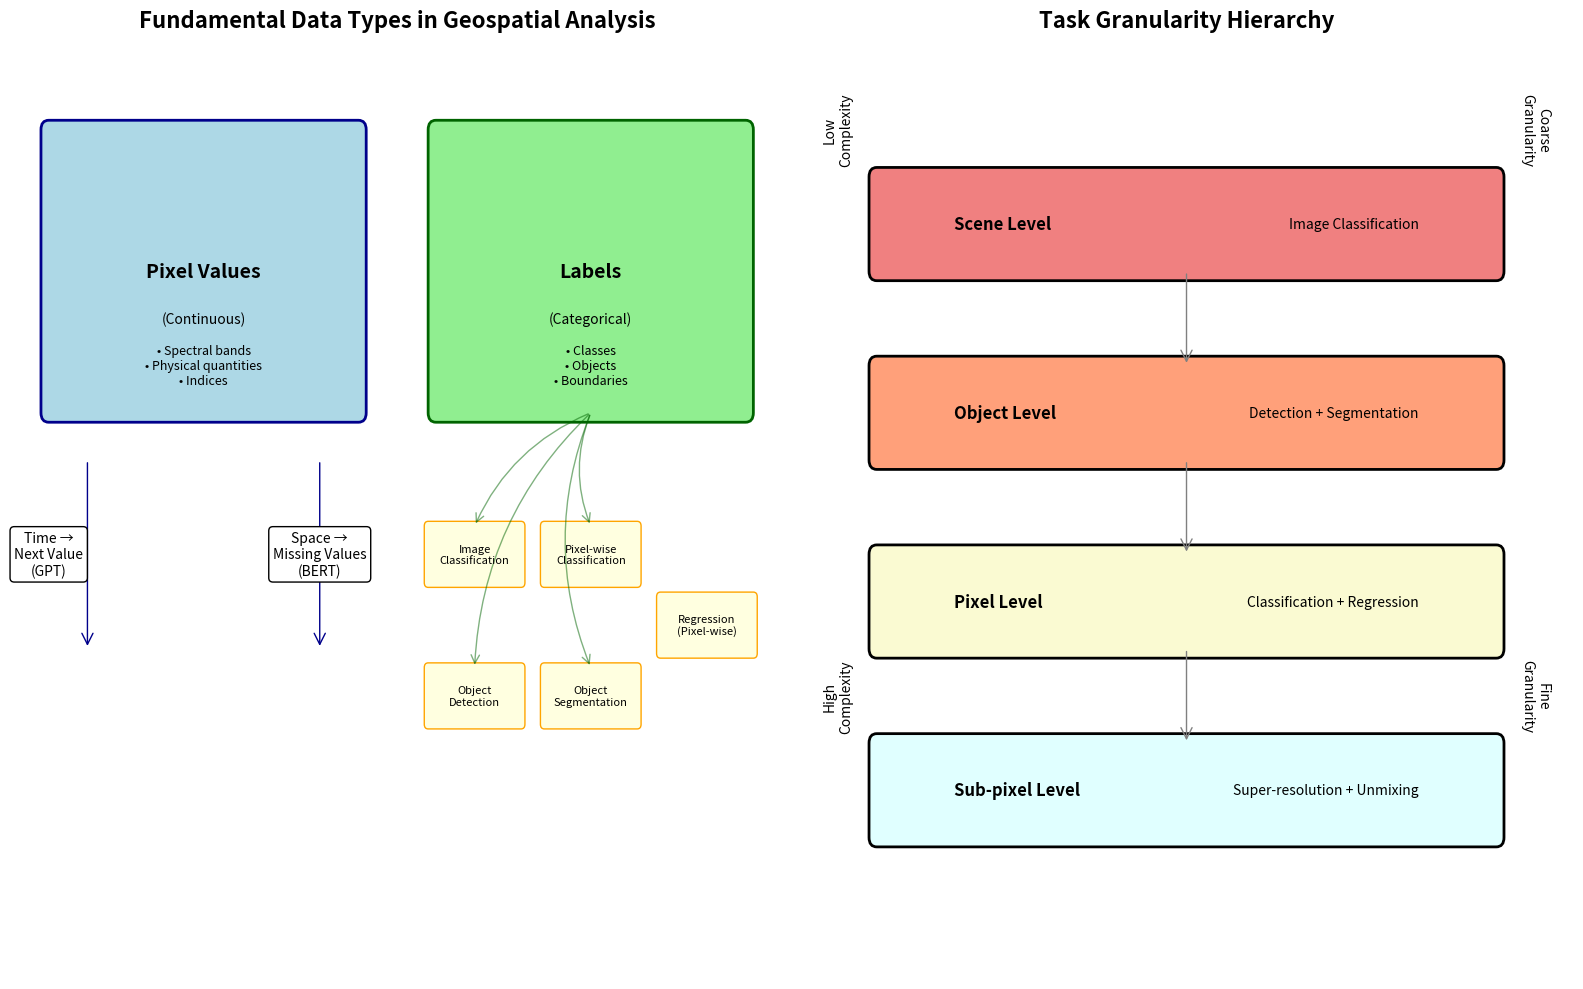
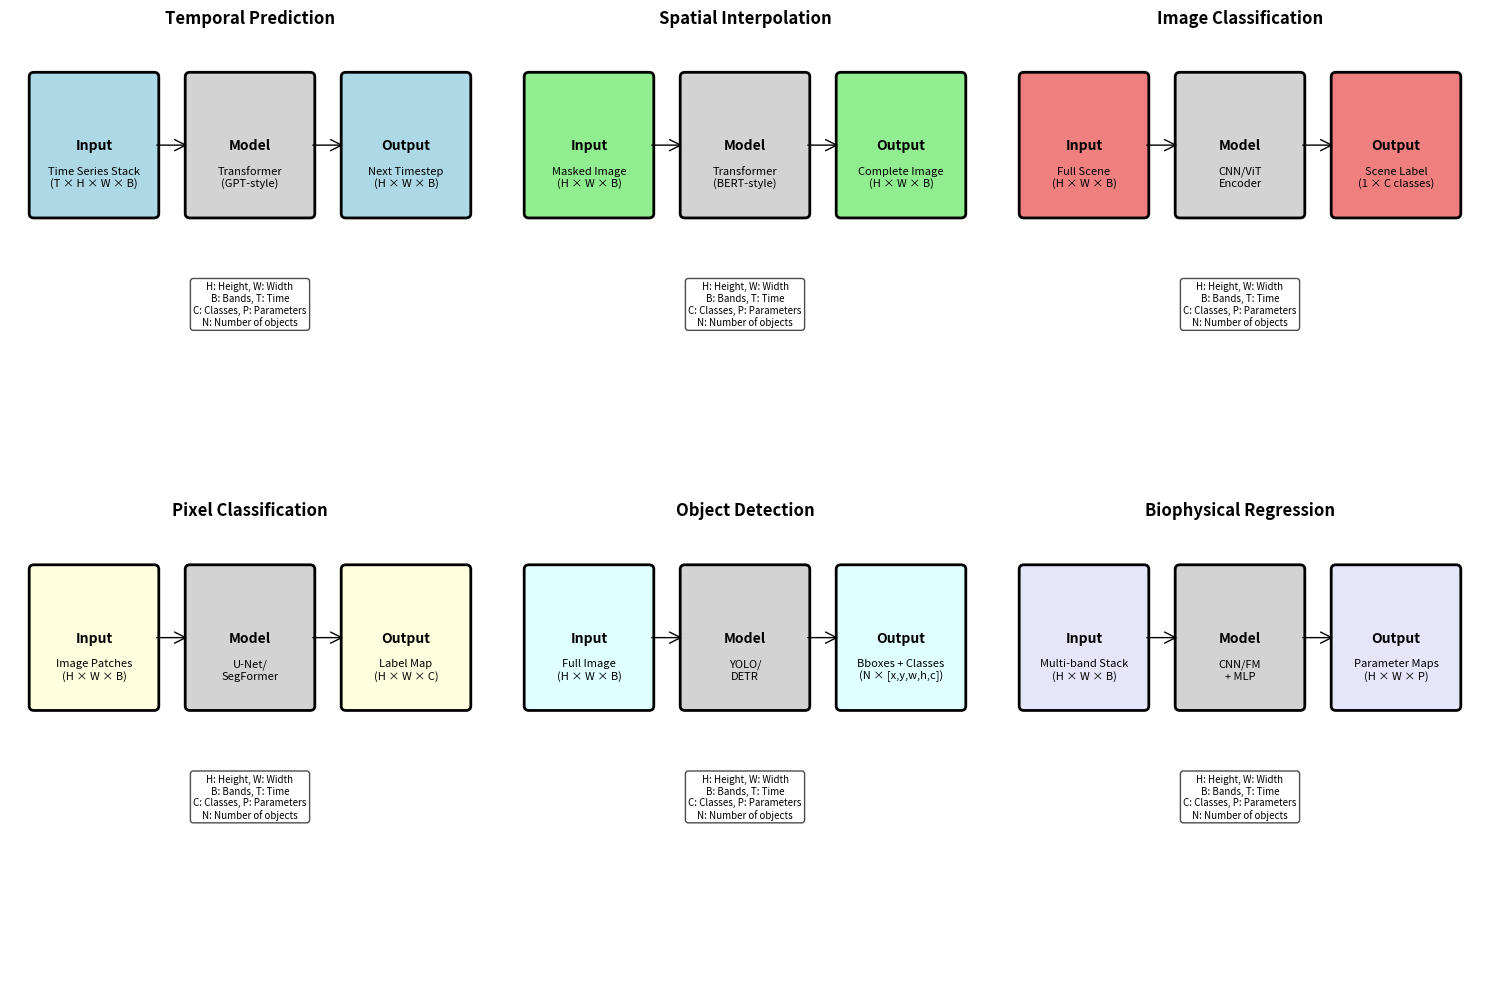
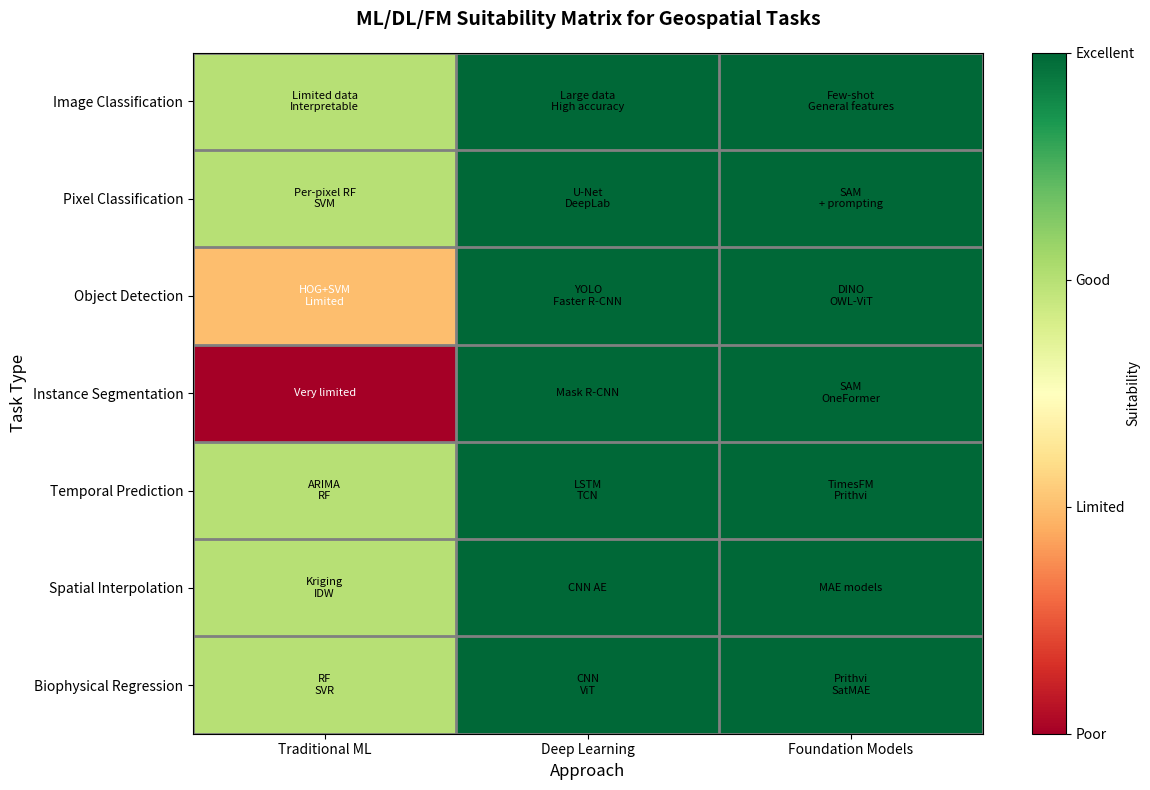

These figures' Python source, in order: (Note: this script raises an exception after producing the figures.)
"""
Visualization script for geospatial prediction hierarchy.
Creates diagrams showing the relationships between different prediction tasks.
"""

import matplotlib.pyplot as plt
import matplotlib.patches as patches
from matplotlib.patches import FancyBboxPatch, Rectangle, FancyArrowPatch
import numpy as np

def create_prediction_hierarchy_diagram():
    """Create a comprehensive diagram showing the hierarchy of prediction tasks."""
    fig, (ax1, ax2) = plt.subplots(1, 2, figsize=(16, 10))
    
    # Left panel: Pixel Values vs Labels
    ax1.set_xlim(0, 10)
    ax1.set_ylim(0, 10)
    ax1.axis('off')
    ax1.set_title('Fundamental Data Types in Geospatial Analysis', fontsize=16, fontweight='bold')
    
    # Pixel Values Box
    pixel_box = FancyBboxPatch((0.5, 6), 4, 3,
                               boxstyle="round,pad=0.1",
                               facecolor='lightblue',
                               edgecolor='darkblue',
                               linewidth=2)
    ax1.add_patch(pixel_box)
    ax1.text(2.5, 7.5, 'Pixel Values', ha='center', va='center', fontsize=14, fontweight='bold')
    ax1.text(2.5, 7, '(Continuous)', ha='center', va='center', fontsize=10, style='italic')
    ax1.text(2.5, 6.5, '• Spectral bands\n• Physical quantities\n• Indices', 
             ha='center', va='center', fontsize=9)
    
    # Labels Box
    label_box = FancyBboxPatch((5.5, 6), 4, 3,
                               boxstyle="round,pad=0.1",
                               facecolor='lightgreen',
                               edgecolor='darkgreen',
                               linewidth=2)
    ax1.add_patch(label_box)
    ax1.text(7.5, 7.5, 'Labels', ha='center', va='center', fontsize=14, fontweight='bold')
    ax1.text(7.5, 7, '(Categorical)', ha='center', va='center', fontsize=10, style='italic')
    ax1.text(7.5, 6.5, '• Classes\n• Objects\n• Boundaries', 
             ha='center', va='center', fontsize=9)
    
    # Temporal arrow
    temporal_arrow = FancyArrowPatch((1, 5.5), (1, 3.5),
                                   connectionstyle="arc3,rad=0",
                                   arrowstyle="->",
                                   mutation_scale=20,
                                   color='darkblue')
    ax1.add_patch(temporal_arrow)
    ax1.text(0.5, 4.5, 'Time →\nNext Value\n(GPT)', ha='center', va='center', 
             fontsize=10, bbox=dict(boxstyle="round,pad=0.3", facecolor='white'))
    
    # Spatial arrow
    spatial_arrow = FancyArrowPatch((4, 5.5), (4, 3.5),
                                  connectionstyle="arc3,rad=0",
                                  arrowstyle="->",
                                  mutation_scale=20,
                                  color='darkblue')
    ax1.add_patch(spatial_arrow)
    ax1.text(4, 4.5, 'Space →\nMissing Values\n(BERT)', ha='center', va='center',
             fontsize=10, bbox=dict(boxstyle="round,pad=0.3", facecolor='white'))
    
    # Label tasks
    tasks = [
        ('Image\nClassification', 6, 4.5),
        ('Pixel-wise\nClassification', 7.5, 4.5),
        ('Object\nDetection', 6, 3),
        ('Object\nSegmentation', 7.5, 3),
        ('Regression\n(Pixel-wise)', 9, 3.75)
    ]
    
    for task, x, y in tasks:
        task_box = FancyBboxPatch((x-0.6, y-0.3), 1.2, 0.6,
                                 boxstyle="round,pad=0.05",
                                 facecolor='lightyellow',
                                 edgecolor='orange',
                                 linewidth=1)
        ax1.add_patch(task_box)
        ax1.text(x, y, task, ha='center', va='center', fontsize=8)
    
    # Connect labels to tasks
    for x in [6, 7.5]:
        for y in [4.5, 3]:
            arrow = FancyArrowPatch((7.5, 6), (x, y+0.3),
                                  connectionstyle="arc3,rad=0.2",
                                  arrowstyle="->",
                                  mutation_scale=15,
                                  color='darkgreen',
                                  alpha=0.5)
            ax1.add_patch(arrow)
    
    # Right panel: Task Hierarchy
    ax2.set_xlim(0, 10)
    ax2.set_ylim(0, 10)
    ax2.axis('off')
    ax2.set_title('Task Granularity Hierarchy', fontsize=16, fontweight='bold')
    
    # Create hierarchy levels
    levels = [
        ('Scene Level', 8, 'Image Classification', 'lightcoral'),
        ('Object Level', 6, 'Detection + Segmentation', 'lightsalmon'),
        ('Pixel Level', 4, 'Classification + Regression', 'lightgoldenrodyellow'),
        ('Sub-pixel Level', 2, 'Super-resolution + Unmixing', 'lightcyan')
    ]
    
    y_prev = 10
    for level_name, y_pos, tasks, color in levels:
        # Level box
        level_box = FancyBboxPatch((1, y_pos-0.5), 8, 1,
                                  boxstyle="round,pad=0.1",
                                  facecolor=color,
                                  edgecolor='black',
                                  linewidth=2)
        ax2.add_patch(level_box)
        ax2.text(2, y_pos, level_name, ha='left', va='center', fontsize=12, fontweight='bold')
        ax2.text(8, y_pos, tasks, ha='right', va='center', fontsize=10, style='italic')
        
        # Connect levels
        if y_prev < 10:
            arrow = FancyArrowPatch((5, y_prev-0.5), (5, y_pos+0.5),
                                  connectionstyle="arc3,rad=0",
                                  arrowstyle="->",
                                  mutation_scale=20,
                                  color='gray')
            ax2.add_patch(arrow)
        y_prev = y_pos
    
    # Add complexity gradient
    ax2.text(0.5, 9, 'Low\nComplexity', ha='center', va='center', fontsize=10, rotation=90)
    ax2.text(0.5, 3, 'High\nComplexity', ha='center', va='center', fontsize=10, rotation=90)
    
    # Add granularity gradient
    ax2.text(9.5, 9, 'Coarse\nGranularity', ha='center', va='center', fontsize=10, rotation=270)
    ax2.text(9.5, 3, 'Fine\nGranularity', ha='center', va='center', fontsize=10, rotation=270)
    
    plt.tight_layout()
    return fig

def create_input_output_diagram():
    """Create a diagram showing input-output relationships for different tasks."""
    fig, axes = plt.subplots(2, 3, figsize=(15, 10))
    axes = axes.flatten()
    
    # Define task configurations
    tasks = [
        {
            'title': 'Temporal Prediction',
            'input': 'Time Series Stack\n(T × H × W × B)',
            'model': 'Transformer\n(GPT-style)',
            'output': 'Next Timestep\n(H × W × B)',
            'color': 'lightblue'
        },
        {
            'title': 'Spatial Interpolation',
            'input': 'Masked Image\n(H × W × B)',
            'model': 'Transformer\n(BERT-style)',
            'output': 'Complete Image\n(H × W × B)',
            'color': 'lightgreen'
        },
        {
            'title': 'Image Classification',
            'input': 'Full Scene\n(H × W × B)',
            'model': 'CNN/ViT\nEncoder',
            'output': 'Scene Label\n(1 × C classes)',
            'color': 'lightcoral'
        },
        {
            'title': 'Pixel Classification',
            'input': 'Image Patches\n(H × W × B)',
            'model': 'U-Net/\nSegFormer',
            'output': 'Label Map\n(H × W × C)',
            'color': 'lightyellow'
        },
        {
            'title': 'Object Detection',
            'input': 'Full Image\n(H × W × B)',
            'model': 'YOLO/\nDETR',
            'output': 'Bboxes + Classes\n(N × [x,y,w,h,c])',
            'color': 'lightcyan'
        },
        {
            'title': 'Biophysical Regression',
            'input': 'Multi-band Stack\n(H × W × B)',
            'model': 'CNN/FM\n+ MLP',
            'output': 'Parameter Maps\n(H × W × P)',
            'color': 'lavender'
        }
    ]
    
    for ax, task in zip(axes, tasks):
        ax.set_xlim(0, 10)
        ax.set_ylim(0, 10)
        ax.axis('off')
        ax.set_title(task['title'], fontsize=12, fontweight='bold')
        
        # Input box
        input_box = FancyBboxPatch((0.5, 6), 2.5, 3,
                                  boxstyle="round,pad=0.1",
                                  facecolor=task['color'],
                                  edgecolor='black',
                                  linewidth=2)
        ax.add_patch(input_box)
        ax.text(1.75, 7.5, 'Input', ha='center', va='center', fontsize=10, fontweight='bold')
        ax.text(1.75, 6.8, task['input'], ha='center', va='center', fontsize=8)
        
        # Model box
        model_box = FancyBboxPatch((3.75, 6), 2.5, 3,
                                  boxstyle="round,pad=0.1",
                                  facecolor='lightgray',
                                  edgecolor='black',
                                  linewidth=2)
        ax.add_patch(model_box)
        ax.text(5, 7.5, 'Model', ha='center', va='center', fontsize=10, fontweight='bold')
        ax.text(5, 6.8, task['model'], ha='center', va='center', fontsize=8)
        
        # Output box
        output_box = FancyBboxPatch((7, 6), 2.5, 3,
                                   boxstyle="round,pad=0.1",
                                   facecolor=task['color'],
                                   edgecolor='black',
                                   linewidth=2)
        ax.add_patch(output_box)
        ax.text(8.25, 7.5, 'Output', ha='center', va='center', fontsize=10, fontweight='bold')
        ax.text(8.25, 6.8, task['output'], ha='center', va='center', fontsize=8)
        
        # Arrows
        arrow1 = FancyArrowPatch((3, 7.5), (3.75, 7.5),
                               connectionstyle="arc3,rad=0",
                               arrowstyle="->",
                               mutation_scale=20,
                               color='black')
        ax.add_patch(arrow1)
        
        arrow2 = FancyArrowPatch((6.25, 7.5), (7, 7.5),
                               connectionstyle="arc3,rad=0",
                               arrowstyle="->",
                               mutation_scale=20,
                               color='black')
        ax.add_patch(arrow2)
        
        # Add dimension legend
        ax.text(5, 4, 'H: Height, W: Width\nB: Bands, T: Time\nC: Classes, P: Parameters\nN: Number of objects',
                ha='center', va='center', fontsize=7, style='italic',
                bbox=dict(boxstyle="round,pad=0.3", facecolor='white', alpha=0.7))
    
    plt.tight_layout()
    return fig

def create_ml_suitability_matrix():
    """Create a visual matrix showing ML/DL/FM suitability for different tasks."""
    fig, ax = plt.subplots(figsize=(12, 8))
    
    # Define tasks and approaches
    tasks = [
        'Image Classification',
        'Pixel Classification', 
        'Object Detection',
        'Instance Segmentation',
        'Temporal Prediction',
        'Spatial Interpolation',
        'Biophysical Regression'
    ]
    
    approaches = ['Traditional ML', 'Deep Learning', 'Foundation Models']
    
    # Suitability scores (0-3: 0=poor, 1=limited, 2=good, 3=excellent)
    scores = np.array([
        [2, 3, 3],  # Image Classification
        [2, 3, 3],  # Pixel Classification
        [1, 3, 3],  # Object Detection
        [0, 3, 3],  # Instance Segmentation
        [2, 3, 3],  # Temporal Prediction
        [2, 3, 3],  # Spatial Interpolation
        [2, 3, 3],  # Biophysical Regression
    ])
    
    # Create heatmap
    im = ax.imshow(scores, cmap='RdYlGn', aspect='auto', vmin=0, vmax=3)
    
    # Set ticks
    ax.set_xticks(np.arange(len(approaches)))
    ax.set_yticks(np.arange(len(tasks)))
    ax.set_xticklabels(approaches)
    ax.set_yticklabels(tasks)
    
    # Rotate the tick labels
    plt.setp(ax.get_xticklabels(), rotation=0, ha="center")
    
    # Add colorbar
    cbar = ax.figure.colorbar(im, ax=ax)
    cbar.ax.set_ylabel('Suitability', rotation=90, va="bottom")
    cbar.set_ticks([0, 1, 2, 3])
    cbar.set_ticklabels(['Poor', 'Limited', 'Good', 'Excellent'])
    
    # Add text annotations
    suitability_text = [
        ['Limited data\nInterpretable', 'Large data\nHigh accuracy', 'Few-shot\nGeneral features'],
        ['Per-pixel RF\nSVM', 'U-Net\nDeepLab', 'SAM\n+ prompting'],
        ['HOG+SVM\nLimited', 'YOLO\nFaster R-CNN', 'DINO\nOWL-ViT'],
        ['Very limited', 'Mask R-CNN', 'SAM\nOneFormer'],
        ['ARIMA\nRF', 'LSTM\nTCN', 'TimesFM\nPrithvi'],
        ['Kriging\nIDW', 'CNN AE', 'MAE models'],
        ['RF\nSVR', 'CNN\nViT', 'Prithvi\nSatMAE']
    ]
    
    # Add text to cells
    for i in range(len(tasks)):
        for j in range(len(approaches)):
            text = ax.text(j, i, suitability_text[i][j],
                         ha="center", va="center", color="black" if scores[i, j] > 1.5 else "white",
                         fontsize=8)
    
    ax.set_title("ML/DL/FM Suitability Matrix for Geospatial Tasks", fontsize=14, fontweight='bold', pad=20)
    ax.set_xlabel("Approach", fontsize=12)
    ax.set_ylabel("Task Type", fontsize=12)
    
    # Add grid
    ax.set_xticks(np.arange(len(approaches)+1)-.5, minor=True)
    ax.set_yticks(np.arange(len(tasks)+1)-.5, minor=True)
    ax.grid(which="minor", color="gray", linestyle='-', linewidth=2)
    ax.tick_params(which="minor", size=0)
    
    plt.tight_layout()
    return fig

def save_all_figures():
    """Generate and save all visualization figures."""
    # Create figures
    fig1 = create_prediction_hierarchy_diagram()
    fig2 = create_input_output_diagram()
    fig3 = create_ml_suitability_matrix()
    
    # Save figures
    fig1.savefig('book/extras/images/prediction_hierarchy_overview.png', dpi=300, bbox_inches='tight')
    fig2.savefig('book/extras/images/input_output_relationships.png', dpi=300, bbox_inches='tight')
    fig3.savefig('book/extras/images/ml_suitability_matrix.png', dpi=300, bbox_inches='tight')
    
    print("Figures saved successfully!")
    
    # Close figures to free memory
    plt.close('all')

if __name__ == "__main__":
    save_all_figures()
